Run: headless pygame with SDL's dummy video driver; simulated clock (each Clock.tick advances the game by its frame time, no real sleeping); random seed 0; keys injected as events and as key.get_pressed() state; no mouse input.
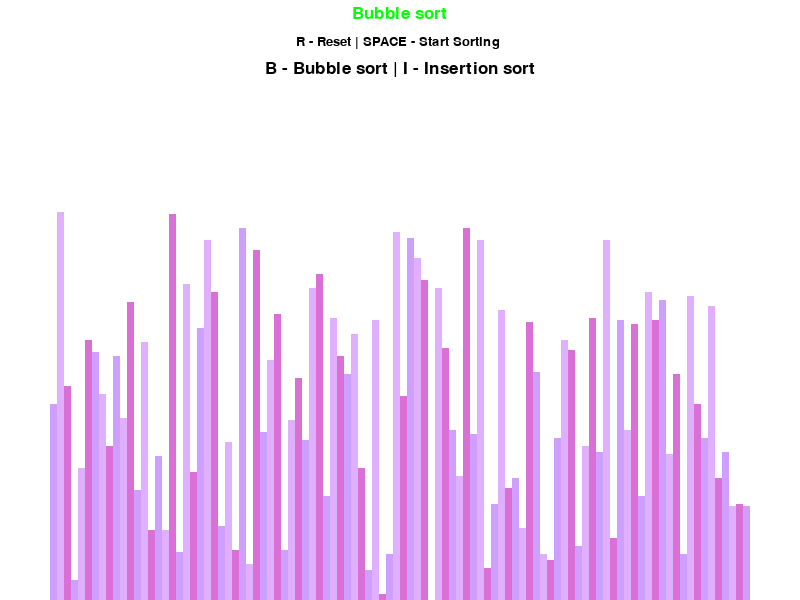
Frame 1 of 4 · flips 1–60 · no input
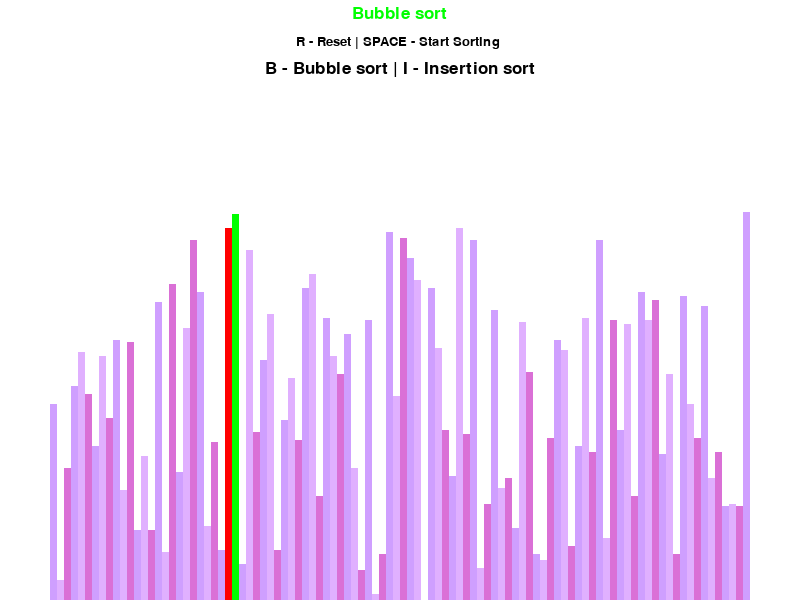
Frame 2 of 4 · flips 61–180 · tapped SPACE, RETURN · held RIGHT (→), D
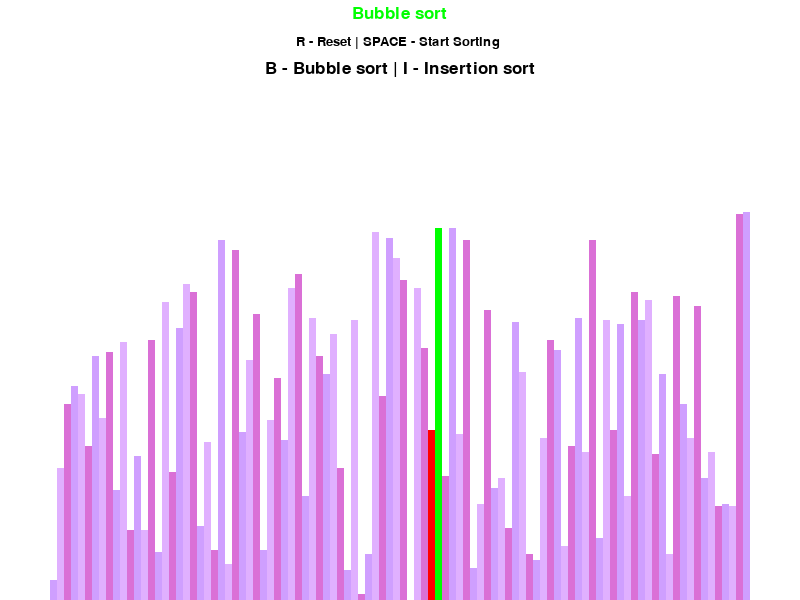
Frame 3 of 4 · flips 181–300 · held DOWN (↓), S
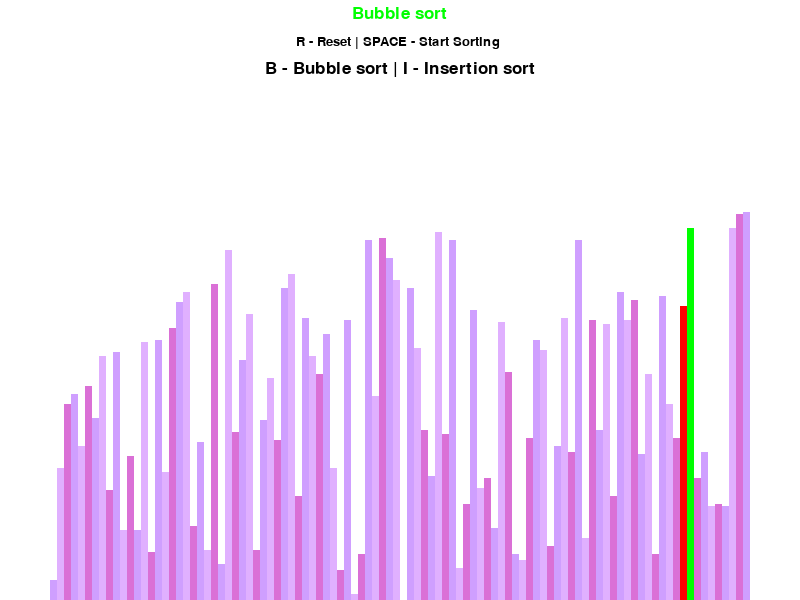
Frame 4 of 4 · flips 301–420 · held LEFT (←), A, UP (↑), W

The pygame program that drew these frames:

import pygame
import random
import math

pygame.init()


class DrawInformation:
    BLACK = 0, 0, 0
    WHITE = 255, 255, 255
    GREEN = 0, 255, 0
    RED = 255, 0, 0
    GREY = 128, 128, 128
    BACKGROUND_COLOR = WHITE
    SIDE_PAD = 100
    TOP_PAD = 150
    GRADIENT = [
        (207, 159, 255),
        (224, 176, 255),
        (218, 112, 214)
    ]

    FONT = pygame.font.SysFont('comicsans', 20)
    LARGE_FONT = pygame.font.SysFont("comicsans", 25)

    def __init__(self, width, height, lst):
        self.width = width
        self.height = height
        self.window = pygame.display.set_mode((width, height))
        pygame.display.set_caption("Sorting Algorithm Visualization")
        self.set_lst(lst)

    def set_lst(self, lst):
        self.lst = lst
        self.max_val = max(lst)
        self.min_val = min(lst)
        self.block_width = round((self.width - self.SIDE_PAD) / len(lst))
        self.block_height = math.floor((self.height - self.TOP_PAD) / (self.max_val - self.min_val))
        self.start_x = self.SIDE_PAD // 2


def generate_lst(n, min_val, max_val):
    lst = []
    for _ in range(n):
        val = random.randint(min_val, max_val)
        lst.append(val)
    return lst


def draw(draw_info, sorting_algorithm_name):
    draw_info.window.fill(draw_info.BACKGROUND_COLOR)
    # if ascending == True:
    #     order = "Ascending"
    # else:
    #     order = "Descending"
    title = draw_info.LARGE_FONT.render(f"{sorting_algorithm_name}", 1, draw_info.GREEN)
    draw_info.window.blit(title, (draw_info.width / 2 - title.get_width() / 2, 5))

    controls = draw_info.FONT.render("R - Reset | SPACE - Start Sorting ", 1,
                                     draw_info.BLACK)
    draw_info.window.blit(controls, (draw_info.width / 2 - controls.get_width() / 2, 35))

    sorting = draw_info.LARGE_FONT.render("B - Bubble sort | I - Insertion sort", 1, draw_info.BLACK)
    draw_info.window.blit(sorting, ((draw_info.width / 2 - sorting.get_width() / 2), 60))

    draw_lst(draw_info)
    pygame.display.update()


def draw_lst(draw_info, color_positions={}, clear_bg=False):
    lst = draw_info.lst
    #print(lst)

    if clear_bg:
        clear_rect = (draw_info.SIDE_PAD // 2, draw_info.TOP_PAD, draw_info.width - draw_info.SIDE_PAD,
                      draw_info.height - draw_info.TOP_PAD)
        pygame.draw.rect(draw_info.window, draw_info.BACKGROUND_COLOR, clear_rect)

    for i, val in enumerate(lst):
        x = draw_info.start_x + i * draw_info.block_width
        y = draw_info.height - (val - draw_info.min_val) * draw_info.block_height
        color = draw_info.GRADIENT[i % 3]
        if i in color_positions:
            color = color_positions[i]
        pygame.draw.rect(draw_info.window, color, (x, y, draw_info.block_width, draw_info.height))
    if clear_bg == True:
        pygame.display.update()


def bubble_sort(draw_info):
    lst = draw_info.lst
    for i in range(len(lst) - 1):
        for j in range(len(lst) - i - 1):
            num1 = lst[j]
            num2 = lst[j + 1]
            if num1 > num2:  ###)and #ascending) or (num1 < num2 and ascending == False):
                lst[j], lst[j + 1] = lst[j + 1], lst[j]
                draw_lst(draw_info, {j: draw_info.RED, j + 1: draw_info.GREEN}, True)
                yield True
            # else:
            #     draw_lst(draw_info)
            #     yield  True
    return lst


def insertion_sort(draw_info):
    lst = draw_info.lst
    for i in range(1, len(lst)):
        key = lst[i]
        draw_lst(draw_info, {i: draw_info.RED}, True)
        yield True
        j = i -1
        while j>=0 and key < lst[j]:
            lst[j+1] = lst[j]
            #draw_lst(draw_info, {j + 1: draw_info.RED, j: draw_info.GREEN}, True)

            j -= 1
            #draw_lst(draw_info, {j + 1: draw_info.RED, j: draw_info.GREEN}, True)

        lst[j+1] =key
        draw_lst(draw_info, {j+1:draw_info.GREEN},True)
        yield True
    return lst


def main():
    running = True
    clock = pygame.time.Clock()
    n = 100
    min_val = 2
    max_val = 200
    lst = generate_lst(n, min_val, max_val)
    draw_info = DrawInformation(800, 600, lst)
    sorting = False
    #ascending = True
    # descending = False
    sorting_algorithm = bubble_sort
    sorting_algorithm_name = "Bubble sort"
    sorting_algorithm_generator = None
    while running:
        clock.tick(60)

        if sorting:
            try:
                next(sorting_algorithm_generator)
            except StopIteration:
                sorting = False
        else:
            draw(draw_info, sorting_algorithm_name)

        for event in pygame.event.get():
            if event.type == pygame.QUIT:
                running = False
            if event.type != pygame.KEYDOWN:
                continue
            if event.key == pygame.K_r:
                lst = generate_lst(n, min_val, max_val)
                draw_info.set_lst(lst)
                sorting = False
            elif event.key == pygame.K_SPACE and not sorting:
                sorting = True
                sorting_algorithm_generator = sorting_algorithm(draw_info)
            elif event.key == pygame.K_b and not sorting:
                sorting_algorithm = bubble_sort
                sorting_algorithm_name = "Bubble Sort"
            elif event.key == pygame.K_i and not sorting:
                sorting_algorithm = insertion_sort
                sorting_algorithm_name = "Insertion Sort"

            # elif event.key == pygame.K_a and not sorting:
            #     ascending = True
            # elif event.key == pygame.K_d and sorting == False:
            #     ascending = False

    pygame.quit()


if __name__ == "__main__":
    main()
